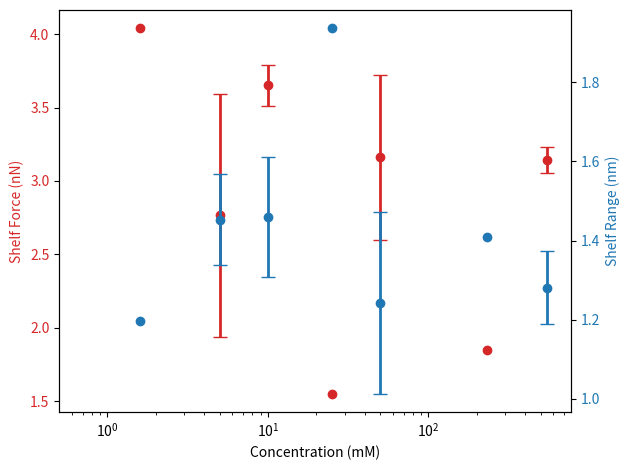

Generate this figure with matplotlib:
import pandas as pd
import matplotlib.pyplot as plt
import numpy as np

# Data extracted from the image
data = {
    "Concentration (mM)": [1.6, 5, 5, 10, 10, 25, 50, 50, 230, 550, 550],
    "Shelf Force (nN)": [4.040380517, 2.1794461, 3.352544548, 3.55216903, 3.750639964, 
                         1.548608258, 2.764898754, 3.555564534, 1.849905243, 3.204899701, 3.078170327],
    "Shelf Range (nm)": [1.196935142, 1.533807763, 1.371978184, 1.566253863, 1.35238389, 
                         1.935991555, 1.404623789, 1.079712438, 1.407795322, 1.346135175, 1.216184347]
}

# Create DataFrame
df = pd.DataFrame(data)

# Group by concentration and calculate mean and standard deviation
grouped = df.groupby('Concentration (mM)').agg(['mean', 'std'])

# Plotting the data with standard deviation error bars
fig, ax1 = plt.subplots()
ax1.set_xscale('log')  # Set the x-axis to a logarithmic scale

# Plot Shelf Force with error bars
color_force = 'tab:red'
ax1.set_xlabel('Concentration (mM)')
ax1.set_ylabel('Shelf Force (nN)', color=color_force)
ax1.errorbar(grouped.index, grouped['Shelf Force (nN)']['mean'], yerr=grouped['Shelf Force (nN)']['std'], 
             fmt='o', color=color_force, ecolor=color_force, elinewidth=2, capsize=5)
ax1.tick_params(axis='y', labelcolor=color_force)

# Create a twin Axes sharing the same x-axis for Shelf Range
ax2 = ax1.twinx()

# Plot Shelf Range with error bars
color_range = 'tab:blue'
ax2.set_ylabel('Shelf Range (nm)', color=color_range)
ax2.errorbar(grouped.index, grouped['Shelf Range (nm)']['mean'], yerr=grouped['Shelf Range (nm)']['std'], 
             fmt='o', color=color_range, ecolor=color_range, elinewidth=2, capsize=5)
ax2.tick_params(axis='y', labelcolor=color_range)

fig.tight_layout()
plt.show()
